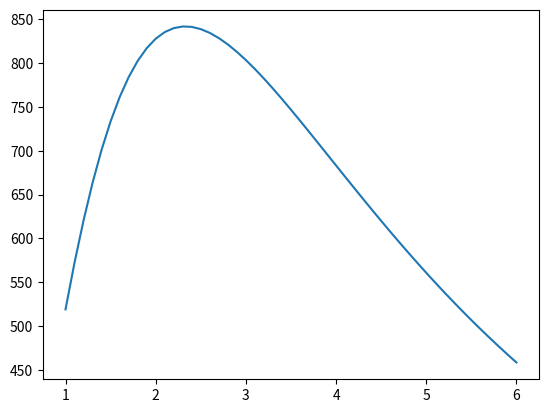

Here is the Python script that generated this plot:
# -*- coding: utf-8 -*-
"""
Created on Wed Nov  5 16:49:15 2025

[redacted]
"""
import numpy as np
import matplotlib.pyplot as plt

n = [1.33, 1.5, 2, 3.5]
ln = 0
upwave = 400
lwave = 1400
wavelc = 500
wav = np.arange(4, 22.001, 0.01)
indexes = np.arange(1, 6.1, 0.1)




Q = []
P = [0]
tlmda = []
R = []
power = []

def Q_solver (n, i):
    tau = (2 * n[i]) / (n[i]+n[i+1])
    gamma = (n[i] - n[i+1]) / (n[i] + n[i+1])
    Q_new = (1 / tau) * np.array([[1, gamma], [gamma, 1]])
    #print(gamma)
    return Q_new

def P_solver(lmda, central_wav):
    delta = complex(0, (np.pi/2)*(central_wav/lmda))
    P_new = np.array([[np.exp(delta), 0], [0, np.exp(-delta)]])
    return P_new
    
def power_solver(n):
    
    Q.append(Q_solver(n, 0))
    Q.append(Q_solver(n, 1))
    Q.append(Q_solver(n, 2))
    
    for lmda in range(400, 2201):
        P = [0]
        P[0] = P_solver(lmda, 650)
        T = Q[0] @ P[0]
        T = T @ Q[1]        
        T = T @ P[0]
        T = T @ Q[2]        
        G = abs(T[1][0] / T[0][0])
        R.append(G**2)
        T = 1 - G**2
        tlmda.append(T)
        
    wav = np.arange(4, 22.001, 0.01)
    nanoaxis = np.arange(400, 2201, 1)    
    irrad = (6.16e5 / (wav ** 5 * (np.exp(2484/(wav * 10 ** 2))-1)))
    value = np.trapz(tlmda*irrad, nanoaxis)
    T = 0
    tlmda.clear()
    Q.clear()
    P.clear()
    return value

for k in indexes:
    n = [1.33, 1.5, k, 3.5]
    power.append(power_solver(n))
    
plt.plot(indexes, power)

